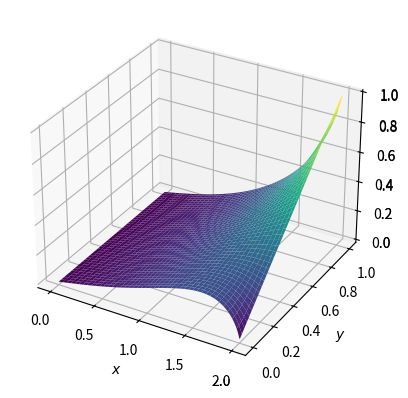

Generate this figure with matplotlib:
#coding:utf-8
import numpy as np
from matplotlib import pyplot as plt
from matplotlib import cm
import time

# plt.ion()

'''
Laplace Euqtion :

ddp/ddx + ddp/ddy = 0

with B.C.s:

p(0, y) = 0
p(2, y) = y
dp / dy = 0 at y = 0 or 1

'''
# variables defination
x = 257
y = 129
x_interval = 2.
y_interval = 1.
dx = x_interval/(x-1)
dx2 = dx**2
dy = y_interval/(y-1)
dy2 = dy**2

p = np.zeros([x,y]) # [256, 128]

x_axis = np.linspace(0,x_interval , x)
y_axis = np.linspace(0,y_interval , y)
X,Y = np.meshgrid(x_axis , y_axis)
X = np.transpose(X)
Y = np.transpose(Y)

# initial value setting
p[0, :] = 0 
p[-1,:] = np.linspace(0, y_interval, y) # p(2, y) = y

ax = plt.axes(projection = "3d")
ax.plot_surface(X,Y,p,cmap=cm.viridis)
ax.set_xlabel('$x$')
ax.set_ylabel('$y$');
plt.show()

# Iteration
p_next = p.copy()
distance = 1
e = 1e-5 # 0.000001

t0 = time.time()

cnt = 0
while distance > e:
    cnt += 1
    # if cnt % 100 == 0:
    #     print(cnt, distance)
    #     plt.cla()
    #     ax = plt.axes(projection = "3d")
    #     ax.plot_surface(X,Y,p,cmap=cm.viridis)
    #     plt.pause(0.1)
    
    #p_next[ 1:-1 , 1:-1 ] = ( (p[2: ,1:-1] + p[:-2 , 1:-1]) *dy2 + (p[1:-1 , 2:] + p[1:-1 , :-2]) * dx2  ) / (2*(dx2 +dy2))
    p_next[ 1:-1 , 1:-1 ] = ( (p[2: ,1:-1] + p[:-2 , 1:-1] + p[1:-1 , 2:] + p[1:-1 , :-2]) ) / 4

    p_next[ :, 0]  = p_next[ : , 1] # dp / dy = 0 at y = 0 
    p_next[ :, -1] = p_next[ : , -2] # dp / dy = 0 at y = 1
    
    distance = np.sum(np.abs(p_next - p)) / np.sum(np.abs(p))

    p = p_next.copy()

print(cnt, distance)

t1 = time.time()

print(t1 - t0)

# plt.ioff()
ax = plt.axes(projection = "3d")
ax.plot_surface(X,Y,p,cmap=cm.viridis)
ax.set_xlabel('$x$')
ax.set_ylabel('$y$');
plt.show()
